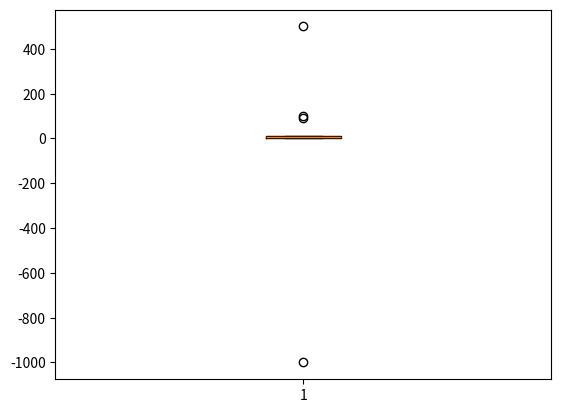

Write Python code to recreate this figure.
import numpy as np
aaa = np.array([1, 2, -1000, 4, 5, 6, 7, 8, 90, 100, 500, 12, 13])
#               0  1   2     3  4  5  6  7  8   9     10  11  12
def outliers(data_out):
    quartile_1, q2, quartile_3 = np.percentile(data_out,[25,50,75])  # percentile : 백분위수  
                                                                       
    print("1사분위: ", quartile_1)
    print("q2: ", q2)
    print("3사분위: ", quartile_3)
    iqr = quartile_3 - quartile_1   # 통상적으로 3사분위에서 1사분위를 빼고 그 값에 1.5를 곱해주기 -> 1,3사분위 위치에서 각각 그 값을 더해주거나 빼줌
    print("iqr: ", iqr)
    lower_bound = quartile_1 - (iqr * 1.5)
    upper_bound = quartile_3 + (iqr * 1.5)
    return np.where((data_out>upper_bound) | (data_out<lower_bound))

outliers_loc = outliers(aaa)
print("이상치의 위치: ", outliers_loc)
''' 
1사분위:  4.0
q2:  7.0
3사분위:  13.0
iqr:  9.0
이상치의 위치:  (array([ 2,  8,  9, 10], dtype=int64),)   --> index 위치 == -1000, 90, 100, 500
'''
""" 
return np.where((data_out>upper_bound) | (data_out<lower_bound))
                                     또는         data_out에 있는 것들 : [2,  8,  9, 10]    
                                          
                                          
## np.where() = 위치를 배열로 반환 ##                                          
"""
#시각화
#boxplot으로 그리기!
import matplotlib.pyplot as plt

plt.boxplot(aaa)
plt.show()  # 동그라미: 이상치
